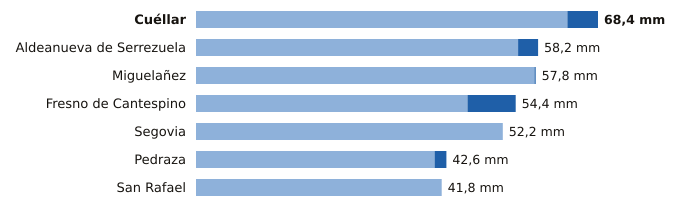

The file beside this chart, header and first rows:
estacion, provincia, indicativo, mm_6_dias_anteriores, mm_hoy, mm_7_dias, horas_de_hoy
Cuéllar, Segovia, 2192C, 63.2, 5.2, 68.4, 8
Aldeanueva de Serrezuela, Segovia, 2140A, 54.8, 3.4, 58.2, 6
Miguelañez, Segovia, 2482B, 57.6, 0.2, 57.8, 6
Fresno de Cantespino, Segovia, 2135A, 46.2, 8.2, 54.4, 7
Segovia, Segovia, 2465, 52.2, 0.0, 52.2, 9
Pedraza, Segovia, 2182C, 40.6, 2.0, 42.6, 5
San Rafael, Segovia, 2471Y, 41.8, 0.0, 41.8, 8
